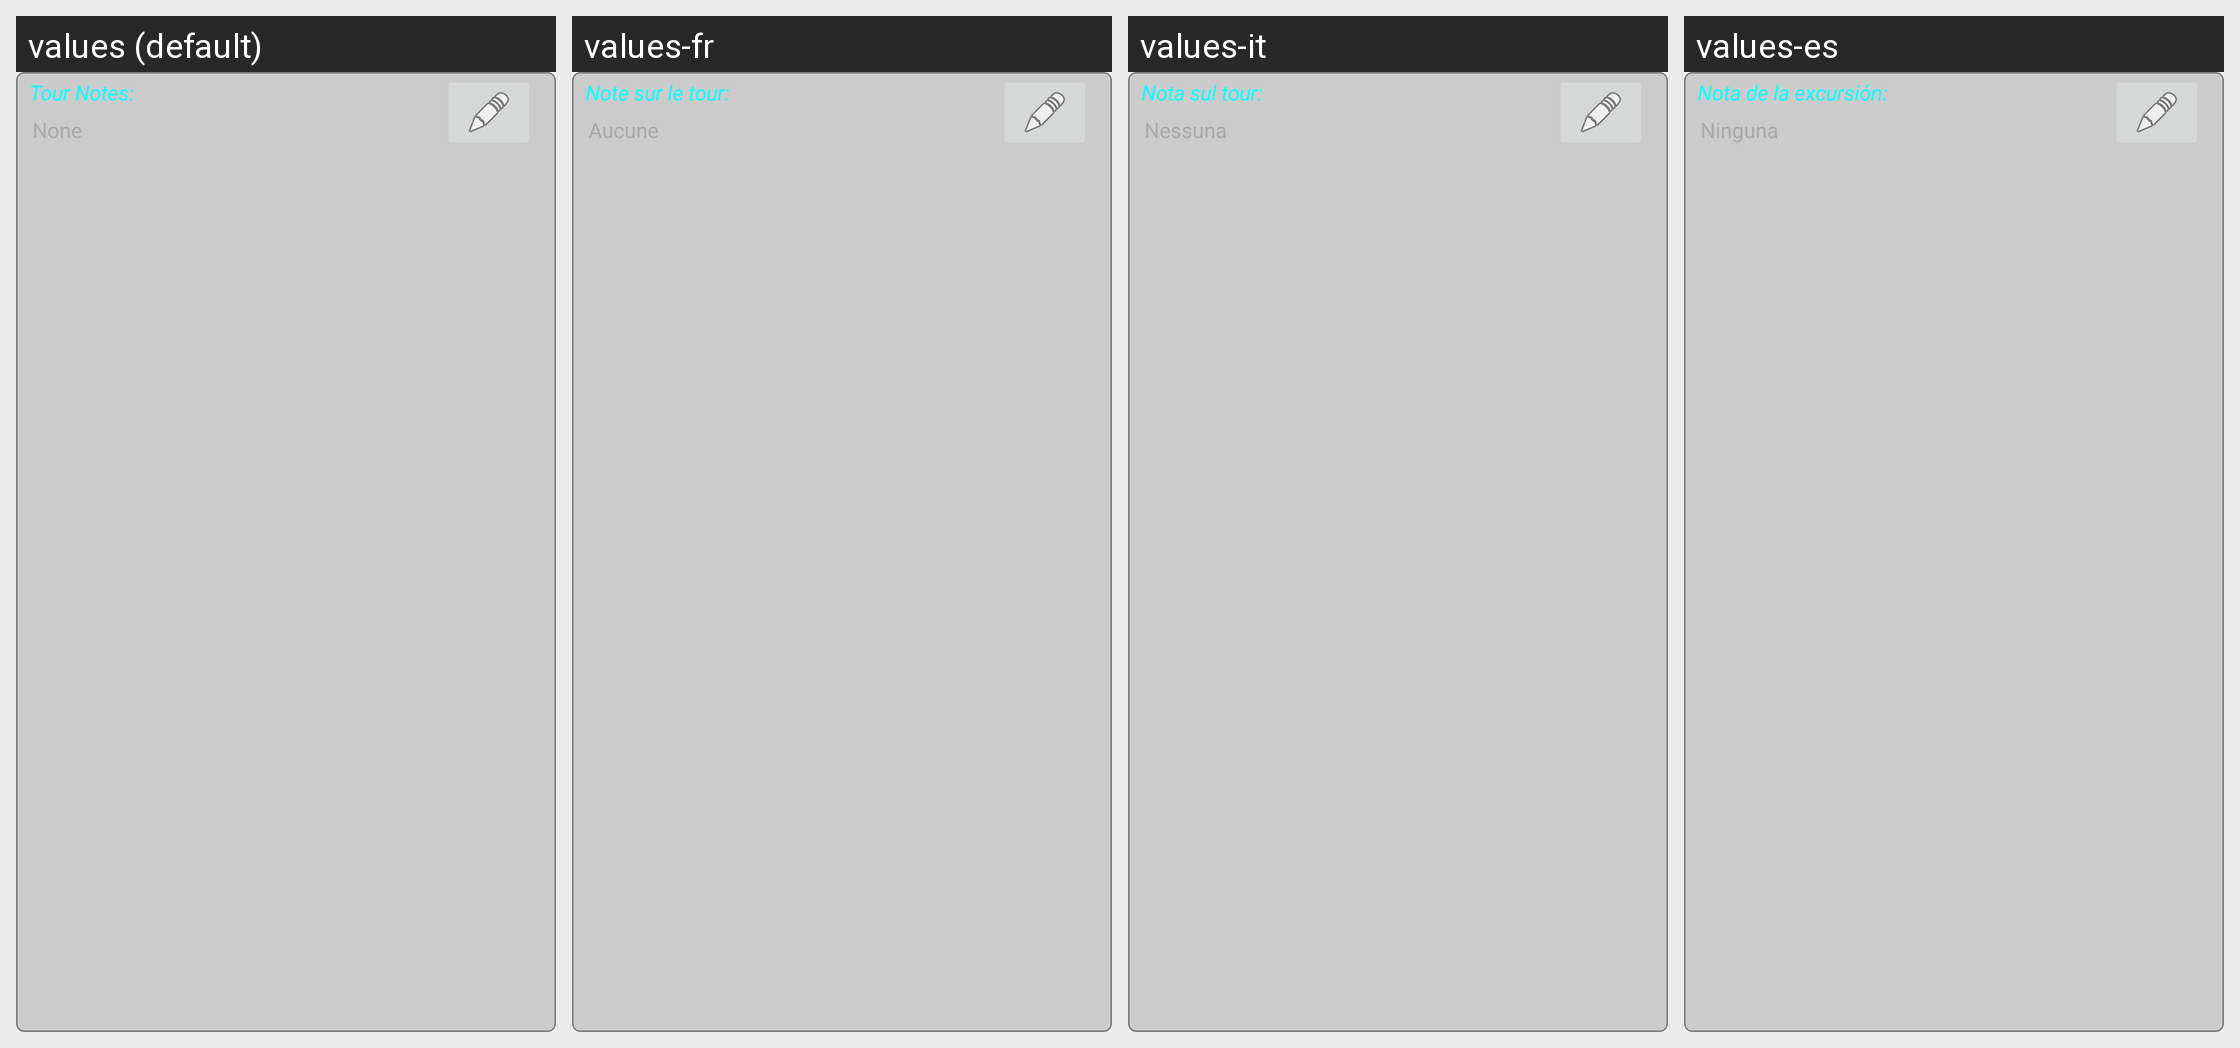

Locale-by-locale string values for the Android screen shown in this grid:
Android screen res/layout/widget_counting_tour_notes.xml rendered under 4 locales, left to right: values (default), values-fr, values-it, values-es. Device: Nexus 5 (rendered at 1080×1920; each locale shown at half size, 540×960, under a caption strip naming it); theme AppTheme.
Other locales in the repository, not shown: values-de.
Strings drawn on this screen, with the default value and each locale's value (text and hints the layout hard-codes, and strings that could not be matched under every locale, appear in the picture but are not listed):

titleTourNotes
  values: Tour Notes:
  values-fr: Note sur le tour:
  values-it: Nota sul tour:
  values-es: Nota de la excursión:

hintNotYet
  values: None
  values-fr: Aucune
  values-it: Nessuna
  values-es: Ninguna
